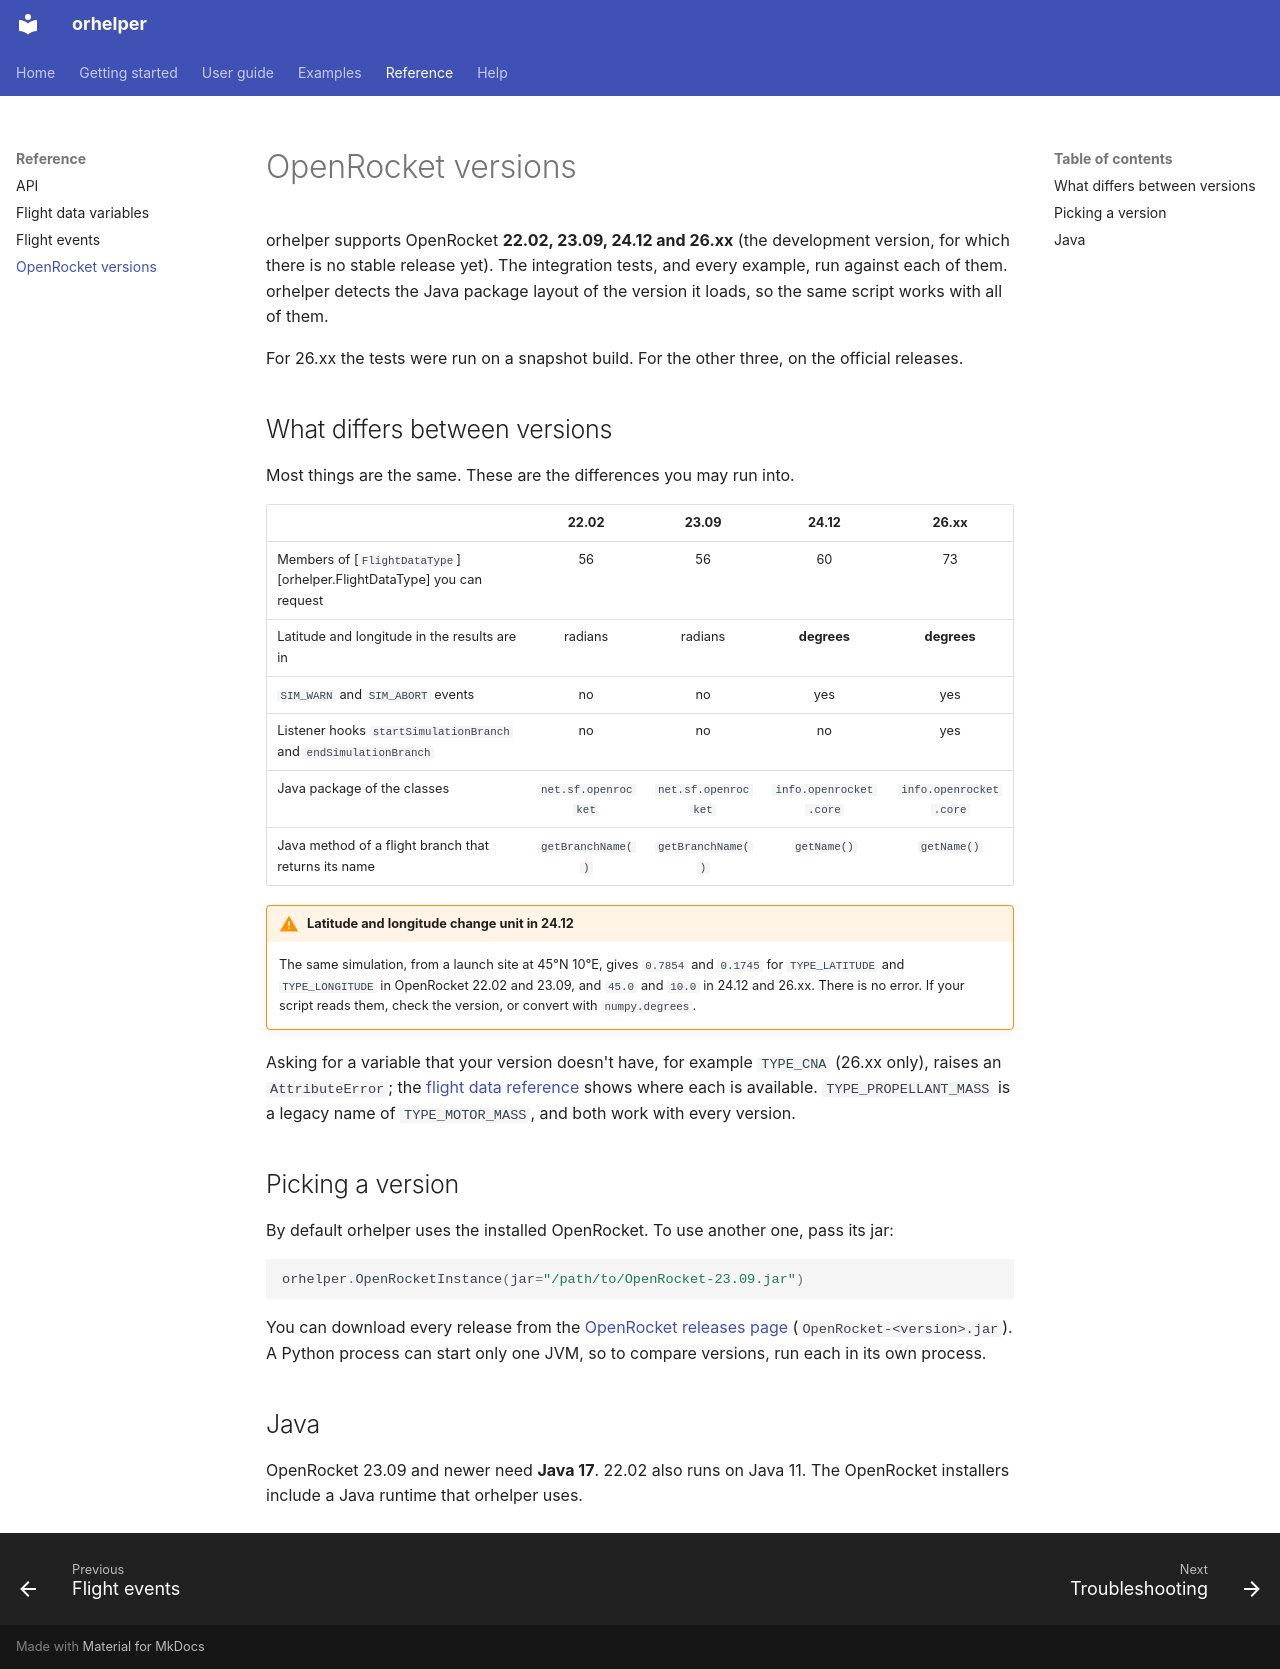

repository: openrocket/orhelper · page: reference/versions/index.html · generator: mkdocs

# OpenRocket versions

orhelper supports OpenRocket **22.02, 23.09, 24.12 and 26.xx** (the development version, for which there is
no stable release yet). The integration tests, and every example, run against each of them. orhelper
detects the Java package layout of the version it loads, so the same script works with all of them.

For 26.xx the tests were run on a snapshot build. For the other three, on the official releases.

## What differs between versions

Most things are the same. These are the differences you may run into.

| | 22.02 | 23.09 | 24.12 | 26.xx |
|---|:---:|:---:|:---:|:---:|
| Members of [`FlightDataType`][orhelper.FlightDataType] you can request | 56 | 56 | 60 | 73 |
| Latitude and longitude in the results are in | radians | radians | **degrees** | **degrees** |
| `SIM_WARN` and `SIM_ABORT` events | no | no | yes | yes |
| Listener hooks `startSimulationBranch` and `endSimulationBranch` | no | no | no | yes |
| Java package of the classes | `net.sf.openrocket` | `net.sf.openrocket` | `info.openrocket.core` | `info.openrocket.core` |
| Java method of a flight branch that returns its name | `getBranchName()` | `getBranchName()` | `getName()` | `getName()` |

!!! warning "Latitude and longitude change unit in 24.12"
    The same simulation, from a launch site at 45°N 10°E, gives `0.7854` and `0.1745` for
    `TYPE_LATITUDE` and `TYPE_LONGITUDE` in OpenRocket 22.02 and 23.09, and `45.0` and `10.0` in 24.12 and
    26.xx. There is no error. If your script reads them, check the version, or convert with `numpy.degrees`.

Asking for a variable that your version doesn't have, for example `TYPE_CNA` (26.xx only), raises an
`AttributeError`; the [flight data reference](flight-data.md) shows where each is available.
`TYPE_PROPELLANT_MASS` is a legacy name of `TYPE_MOTOR_MASS`, and both work with every version.

## Picking a version

By default orhelper uses the installed OpenRocket. To use another one, pass its jar:

```python
orhelper.OpenRocketInstance(jar="/path/to/OpenRocket-23.09.jar")
```

You can download every release from the
[OpenRocket releases page](https://github.com/openrocket/openrocket/releases) (`OpenRocket-<version>.jar`).
A Python process can start only one JVM, so to compare versions, run each in its own process.

## Java

OpenRocket 23.09 and newer need **Java 17**. 22.02 also runs on Java 11. The OpenRocket installers include
a Java runtime that orhelper uses.
